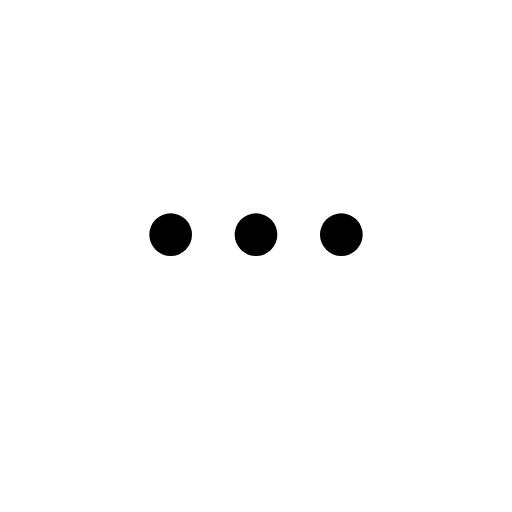
t = 0.00 s
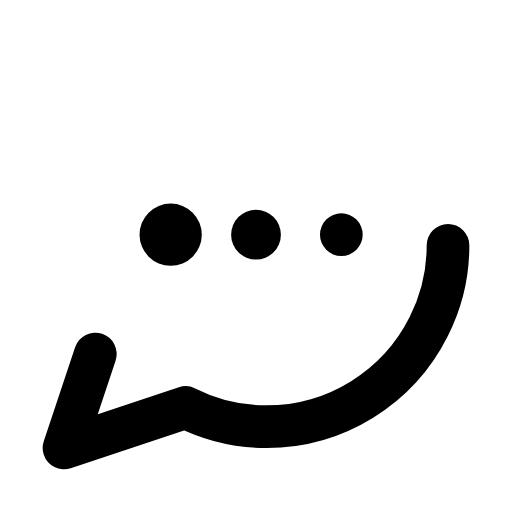
t = 0.40 s
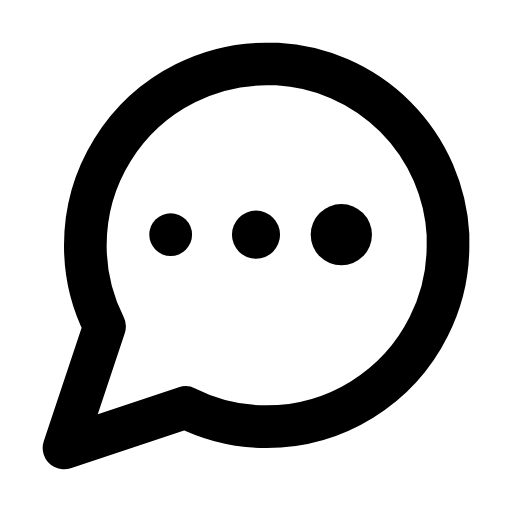
t = 1.03 s
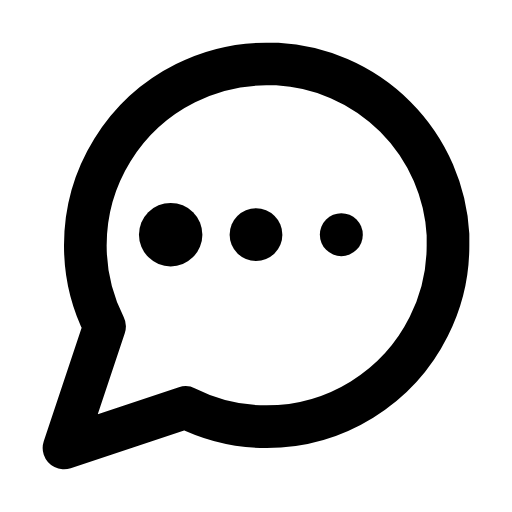
t = 1.44 s
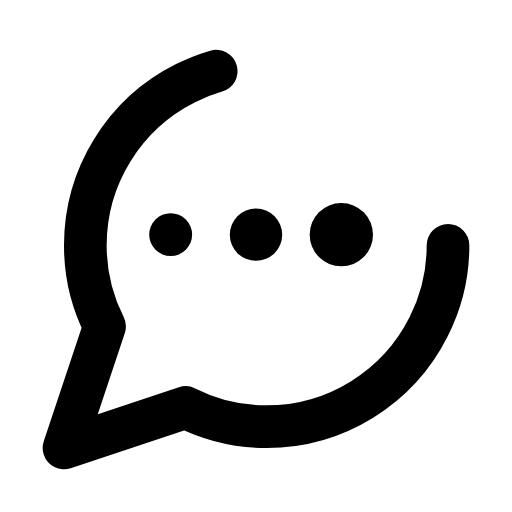
t = 1.96 s
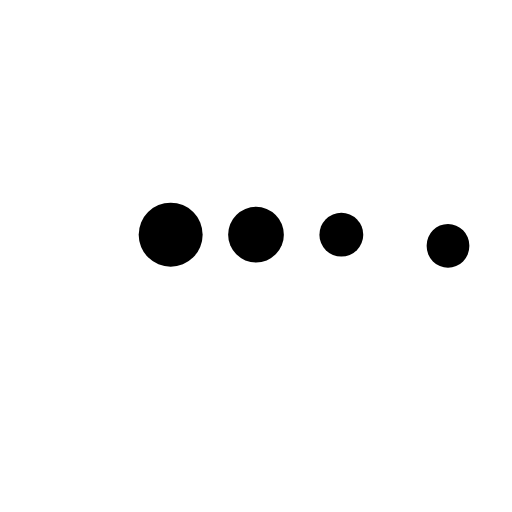
t = 2.48 s

The animated SVG that drew these frames (rendered in a browser with its animation timeline set to each time). Animation: 4 CSS @keyframes rules; one cycle of 2.90 s, repeats indefinitely.

<svg xmlns="http://www.w3.org/2000/svg" viewBox="0 0 24 24" fill="none" stroke="currentColor" stroke-width="2" stroke-linecap="round" stroke-linejoin="round">
  <style>/* CSS fallback for stroke-dashoffset animation */
.fx-mesaj-legacy-1 { animation: fitzDashMesaj1 2.5s ease-in-out infinite; animation-delay: 0s; }
@keyframes fitzDashMesaj1 {
  0.000% { stroke-dashoffset: 60; }
  33.333% { stroke-dashoffset: 0; }
  66.667% { stroke-dashoffset: 0; }
  100.000% { stroke-dashoffset: 60; }
}

/* CSS fallback for former SMIL animations */
@keyframes kf-mesaj-1 {
  0.000% { r: 1; }
  50.000% { r: 1.5; }
  100.000% { r: 1; }
}
.fx-mesaj-1 { animation: kf-mesaj-1 1s ease-in-out 0s infinite; }

@keyframes kf-mesaj-2 {
  0.000% { r: 1; }
  50.000% { r: 1.5; }
  100.000% { r: 1; }
}
.fx-mesaj-2 { animation: kf-mesaj-2 1s ease-in-out 0.2s infinite; }

@keyframes kf-mesaj-3 {
  0.000% { r: 1; }
  50.000% { r: 1.5; }
  100.000% { r: 1; }
}
.fx-mesaj-3 { animation: kf-mesaj-3 1s ease-in-out 0.4s infinite; }
</style><path d="M21 11.5a8.38 8.38 0 0 1-.9 3.8 8.5 8.5 0 0 1-7.6 4.7 8.38 8.38 0 0 1-3.8-.9L3 21l1.9-5.7a8.38 8.38 0 0 1-.9-3.8 8.5 8.5 0 0 1 4.7-7.6 8.38 8.38 0 0 1 3.8-.9h.5a8.48 8.48 0 0 1 8 8v.5z" stroke-dasharray="60" class="fx-mesaj-legacy-1" stroke-dashoffset="60" /><circle cx="8" cy="11" r="1" fill="currentColor" stroke="none" class="fx-mesaj-1" /><circle cx="12" cy="11" r="1" fill="currentColor" stroke="none" class="fx-mesaj-2" /><circle cx="16" cy="11" r="1" fill="currentColor" stroke="none" class="fx-mesaj-3" />
</svg>